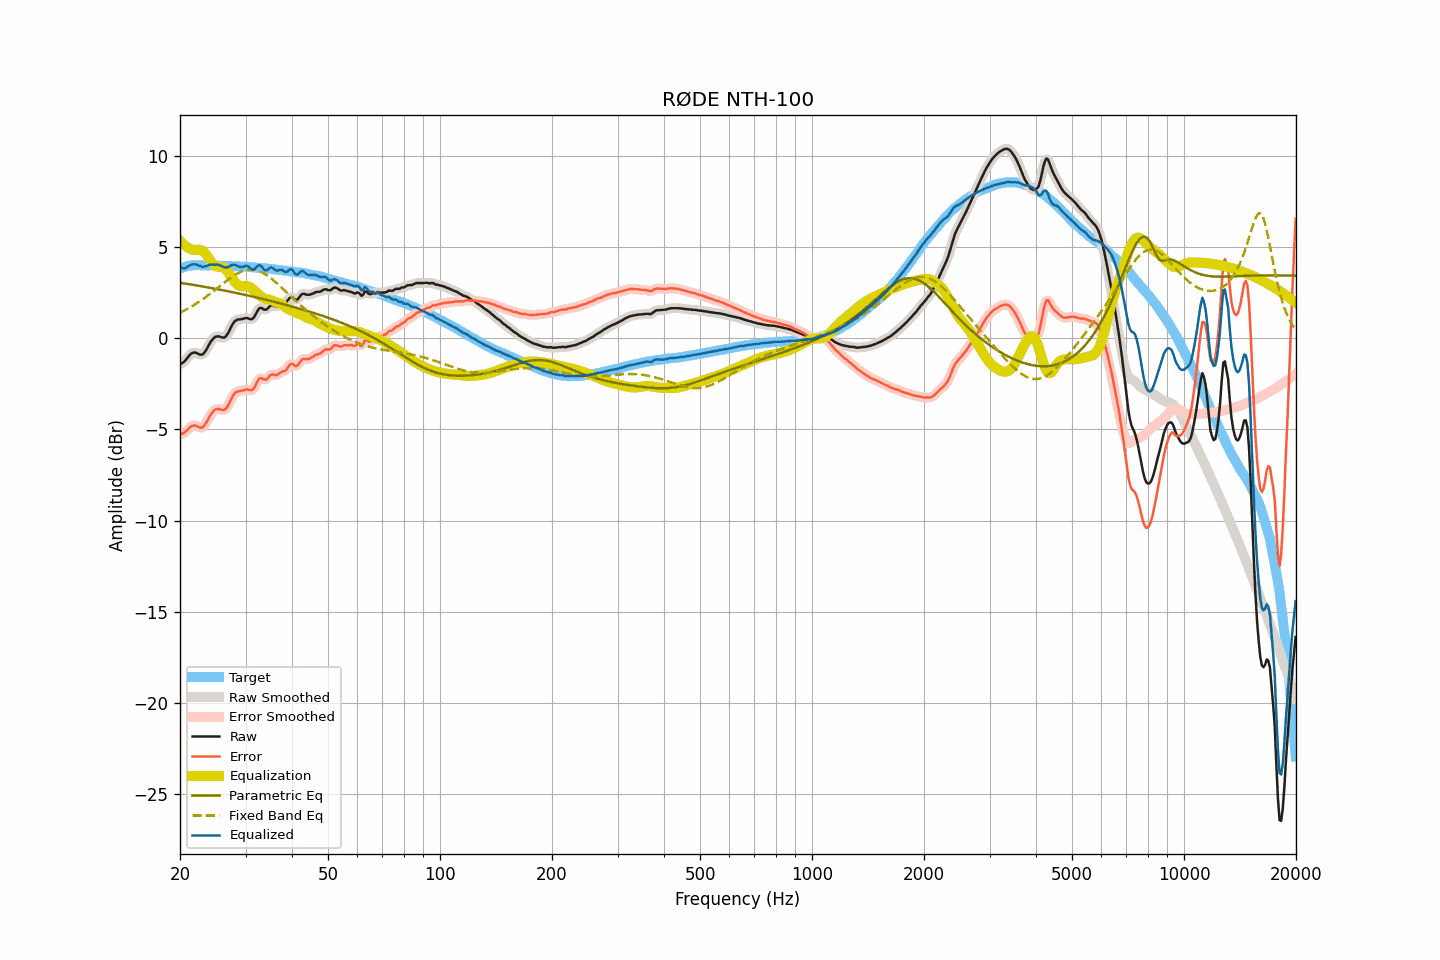

Values plotted in this chart, from the file beside it:
frequency, raw, smoothed, error, error_smoothed, equalization, parametric_eq, fixed_band_eq, equalized_raw, equalized_smoothed, target
20.00, -1.42, -1.42, -5.25, -5.26, 5.34, 3.04, 1.41, 3.92, 3.92, 3.83
20.20, -1.38, -1.38, -5.24, -5.24, 5.25, 3.03, 1.45, 3.87, 3.87, 3.86
20.40, -1.33, -1.32, -5.22, -5.21, 5.16, 3.01, 1.49, 3.83, 3.84, 3.89
20.61, -1.25, -1.24, -5.16, -5.16, 5.09, 3.00, 1.54, 3.84, 3.84, 3.91
20.81, -1.14, -1.14, -5.08, -5.08, 5.02, 2.99, 1.59, 3.88, 3.88, 3.94
21.02, -1.03, -1.03, -5.00, -4.99, 4.97, 2.97, 1.63, 3.94, 3.94, 3.97
21.23, -0.92, -0.92, -4.90, -4.91, 4.92, 2.96, 1.68, 4.00, 4.00, 3.98
21.44, -0.84, -0.85, -4.83, -4.84, 4.88, 2.94, 1.73, 4.04, 4.04, 3.99
21.66, -0.80, -0.80, -4.80, -4.79, 4.85, 2.93, 1.79, 4.05, 4.06, 4.00
21.87, -0.78, -0.79, -4.78, -4.79, 4.84, 2.92, 1.84, 4.06, 4.06, 4.00
22.09, -0.80, -0.80, -4.81, -4.81, 4.85, 2.90, 1.90, 4.05, 4.04, 4.01
22.31, -0.84, -0.84, -4.85, -4.85, 4.85, 2.89, 1.95, 4.01, 4.01, 4.01
22.54, -0.88, -0.88, -4.89, -4.89, 4.86, 2.87, 2.01, 3.98, 3.97, 4.01
22.76, -0.90, -0.90, -4.90, -4.90, 4.84, 2.86, 2.07, 3.94, 3.94, 4.01
22.99, -0.89, -0.87, -4.88, -4.87, 4.80, 2.84, 2.13, 3.91, 3.93, 3.99
23.22, -0.80, -0.80, -4.79, -4.80, 4.73, 2.83, 2.20, 3.93, 3.93, 3.99
23.45, -0.68, -0.68, -4.67, -4.67, 4.63, 2.81, 2.26, 3.95, 3.95, 3.99
23.69, -0.53, -0.52, -4.52, -4.52, 4.51, 2.79, 2.33, 3.98, 3.99, 3.99
23.92, -0.36, -0.37, -4.35, -4.36, 4.38, 2.78, 2.39, 4.02, 4.01, 3.99
24.16, -0.21, -0.21, -4.21, -4.21, 4.24, 2.76, 2.46, 4.03, 4.03, 4.00
24.40, -0.09, -0.09, -4.09, -4.08, 4.12, 2.75, 2.53, 4.04, 4.04, 4.00
24.65, 0.01, 0.01, -3.98, -3.98, 4.03, 2.73, 2.60, 4.04, 4.04, 3.99
24.89, 0.08, 0.07, -3.91, -3.92, 3.97, 2.71, 2.67, 4.05, 4.04, 3.99
25.14, 0.10, 0.10, -3.89, -3.88, 3.93, 2.70, 2.74, 4.03, 4.04, 3.99
25.39, 0.11, 0.10, -3.88, -3.88, 3.92, 2.68, 2.81, 4.03, 4.02, 3.99
25.65, 0.08, 0.08, -3.90, -3.90, 3.91, 2.66, 2.88, 3.99, 3.99, 3.98
25.91, 0.05, 0.05, -3.92, -3.93, 3.90, 2.65, 2.95, 3.95, 3.95, 3.97
26.16, 0.03, 0.04, -3.94, -3.94, 3.87, 2.63, 3.02, 3.90, 3.91, 3.97
26.43, 0.06, 0.07, -3.91, -3.90, 3.82, 2.61, 3.09, 3.88, 3.89, 3.97
26.69, 0.16, 0.16, -3.81, -3.81, 3.73, 2.59, 3.16, 3.89, 3.89, 3.97
26.96, 0.29, 0.30, -3.68, -3.67, 3.62, 2.57, 3.22, 3.91, 3.92, 3.97
27.23, 0.47, 0.47, -3.50, -3.50, 3.49, 2.56, 3.29, 3.96, 3.96, 3.97
27.50, 0.65, 0.65, -3.32, -3.32, 3.35, 2.54, 3.35, 4.00, 4.00, 3.97
27.77, 0.81, 0.80, -3.14, -3.15, 3.22, 2.52, 3.41, 4.03, 4.03, 3.96
28.05, 0.93, 0.92, -3.02, -3.03, 3.10, 2.50, 3.47, 4.03, 4.02, 3.95
28.33, 0.99, 0.99, -2.95, -2.95, 3.00, 2.48, 3.52, 3.99, 3.99, 3.94
28.62, 1.03, 1.03, -2.91, -2.91, 2.93, 2.46, 3.57, 3.96, 3.95, 3.94
28.90, 1.03, 1.04, -2.91, -2.90, 2.88, 2.45, 3.61, 3.91, 3.92, 3.94
29.19, 1.05, 1.05, -2.88, -2.88, 2.85, 2.43, 3.65, 3.90, 3.90, 3.93
29.48, 1.06, 1.07, -2.88, -2.86, 2.85, 2.41, 3.68, 3.91, 3.92, 3.94
29.78, 1.09, 1.09, -2.83, -2.83, 2.86, 2.39, 3.72, 3.95, 3.95, 3.92
30.08, 1.11, 1.10, -2.81, -2.82, 2.86, 2.37, 3.74, 3.97, 3.96, 3.92
30.38, 1.10, 1.09, -2.81, -2.82, 2.86, 2.35, 3.75, 3.96, 3.95, 3.91
30.68, 1.07, 1.06, -2.84, -2.84, 2.83, 2.33, 3.76, 3.90, 3.90, 3.91
30.99, 1.04, 1.05, -2.86, -2.85, 2.78, 2.31, 3.77, 3.82, 3.83, 3.90
31.30, 1.06, 1.07, -2.83, -2.82, 2.71, 2.29, 3.76, 3.77, 3.78, 3.89
31.61, 1.15, 1.16, -2.74, -2.72, 2.63, 2.27, 3.76, 3.78, 3.79, 3.89
31.93, 1.31, 1.31, -2.57, -2.57, 2.55, 2.25, 3.74, 3.86, 3.86, 3.88
32.24, 1.47, 1.47, -2.39, -2.40, 2.47, 2.23, 3.72, 3.94, 3.94, 3.87
32.57, 1.62, 1.60, -2.25, -2.26, 2.39, 2.21, 3.69, 4.01, 3.99, 3.86
32.89, 1.67, 1.65, -2.19, -2.20, 2.32, 2.19, 3.65, 3.99, 3.97, 3.86
33.22, 1.65, 1.64, -2.20, -2.21, 2.25, 2.17, 3.61, 3.90, 3.90, 3.85
33.55, 1.59, 1.60, -2.26, -2.24, 2.20, 2.14, 3.56, 3.79, 3.80, 3.85
33.89, 1.56, 1.58, -2.27, -2.26, 2.16, 2.12, 3.51, 3.72, 3.74, 3.83
34.23, 1.59, 1.60, -2.24, -2.22, 2.14, 2.10, 3.46, 3.73, 3.74, 3.83
34.57, 1.67, 1.67, -2.15, -2.14, 2.12, 2.08, 3.39, 3.79, 3.80, 3.82
34.92, 1.77, 1.75, -2.04, -2.06, 2.11, 2.06, 3.33, 3.87, 3.86, 3.80
35.27, 1.81, 1.80, -1.99, -2.00, 2.08, 2.04, 3.26, 3.88, 3.87, 3.80
35.62, 1.80, 1.79, -1.99, -1.99, 2.04, 2.01, 3.19, 3.84, 3.83, 3.79
35.97, 1.76, 1.77, -2.01, -2.01, 2.00, 1.99, 3.11, 3.76, 3.77, 3.77
... 635 more rows
